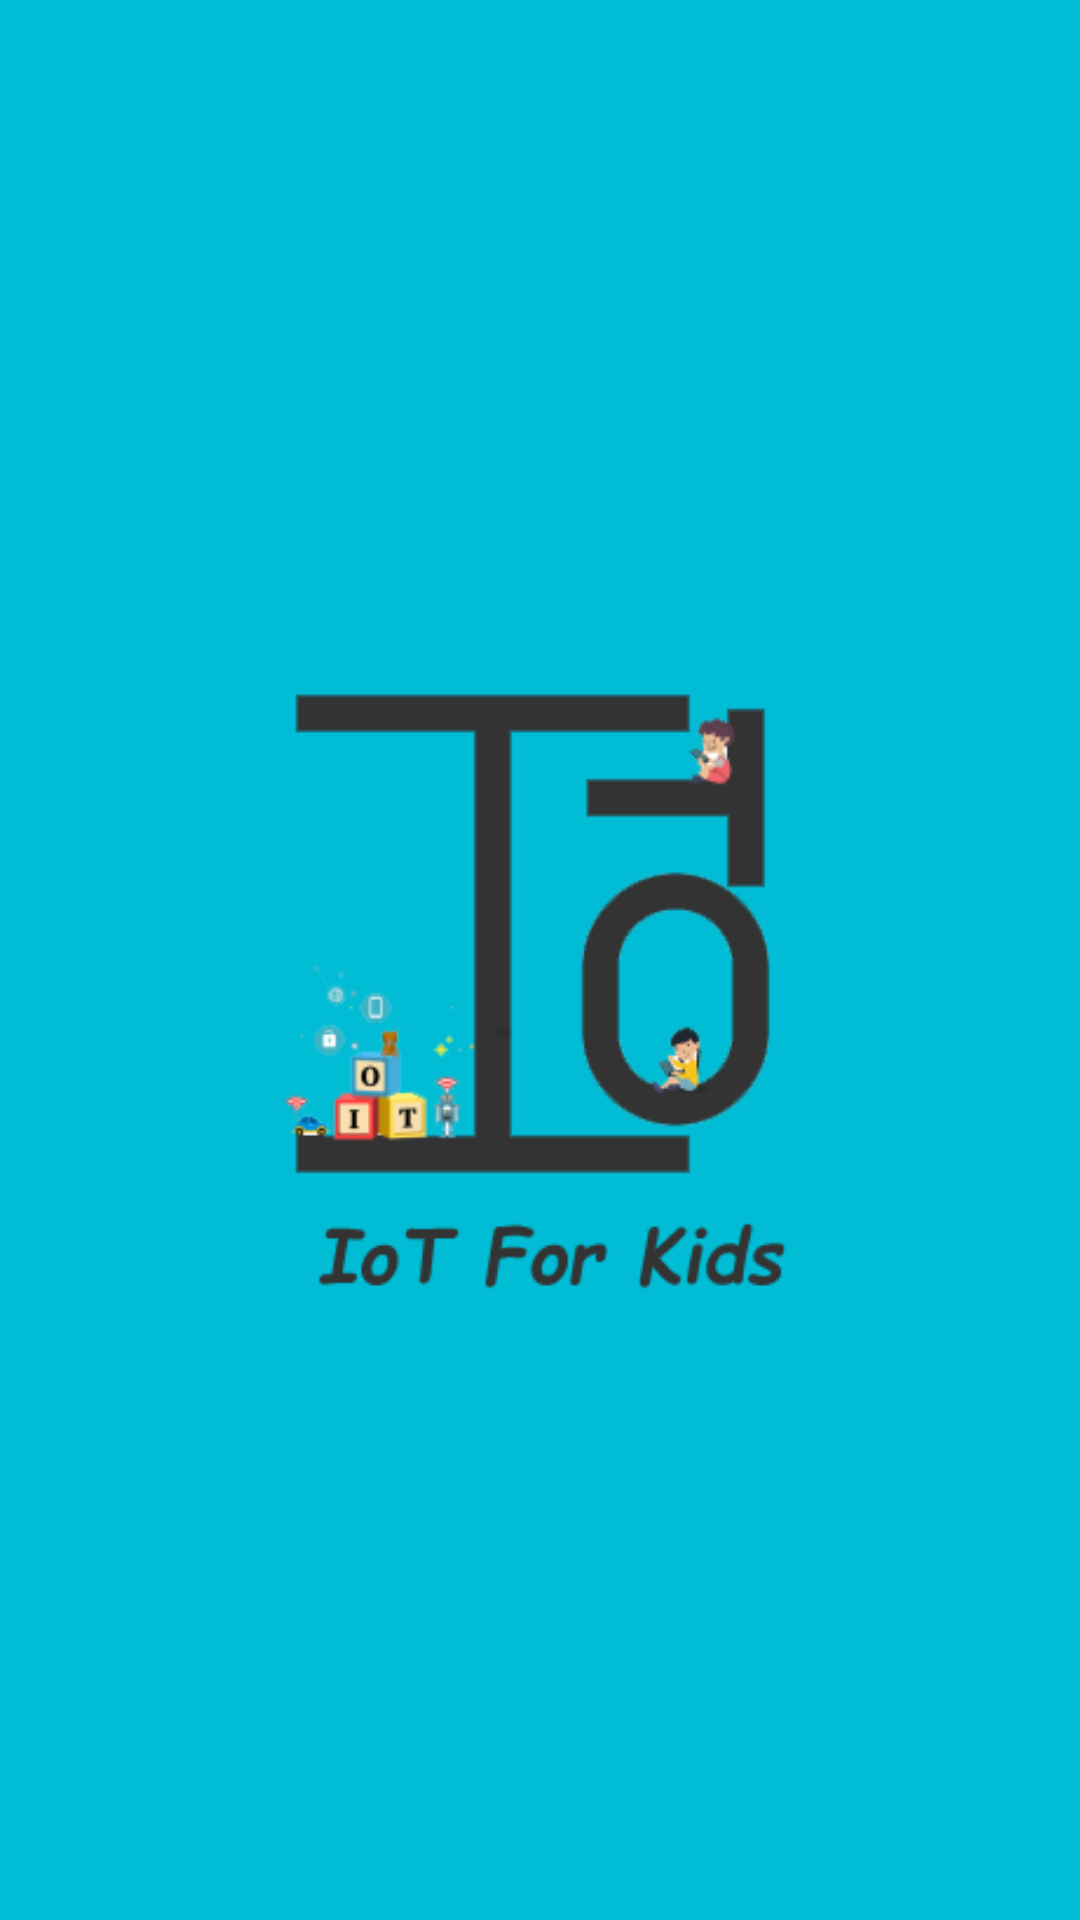

Android layout source for this screen:
<!-- AndroidManifest.xml: application theme Theme.IoTForKids -->
<!-- res/layout/activity_splash_sreen.xml -->
<?xml version="1.0" encoding="utf-8"?>
<androidx.constraintlayout.widget.ConstraintLayout xmlns:android="http://schemas.android.com/apk/res/android"
    xmlns:app="http://schemas.android.com/apk/res-auto"
    xmlns:tools="http://schemas.android.com/tools"
    android:id="@+id/activity_splash_sreen"
    android:layout_width="match_parent"
    android:layout_height="match_parent"
    android:background="#00BCD4"
    android:orientation="vertical"
    android:theme="@style/AppCompat"
    tools:context=".SplashSreen">

    <RelativeLayout
        android:layout_width="wrap_content"
        android:layout_height="wrap_content"
        android:layout_marginStart="8dp"
        android:layout_marginTop="8dp"
        android:layout_marginEnd="8dp"
        android:layout_marginBottom="8dp"
        app:layout_constraintBottom_toBottomOf="parent"
        app:layout_constraintEnd_toEndOf="parent"
        app:layout_constraintHorizontal_bias="0.52"
        app:layout_constraintStart_toStartOf="parent"
        app:layout_constraintTop_toTopOf="parent">

        <ImageView
            android:layout_width="200dp"
            android:layout_height="200dp"
            android:layout_marginStart="0dp"
            android:layout_marginTop="20dp"
            android:contentDescription="@string/app_name"
            android:src="@drawable/icon_logo" />
    </RelativeLayout>

</androidx.constraintlayout.widget.ConstraintLayout>
<!-- resources referenced by this layout -->
<resources>
  <!-- drawable icon_logo: png bitmap (drawable, 16724 bytes) -->
  <string name="app_name">IoT For Kids</string>
  <style name="AppCompat" parent="Theme.AppCompat.DayNight.NoActionBar">
          
          <item name="colorPrimary">@color/aqua</item>
          <item name="colorPrimaryDark">@color/aqua</item>
          <item name="colorAccent">#2196F3</item>
      </style>
  <style name="Theme.IoTForKids" parent="Theme.MaterialComponents.Light.NoActionBar">
          
          <item name="colorPrimary">@color/aqua</item>
          <item name="colorPrimaryDark">@color/aqua</item>
          <item name="colorAccent">@color/white</item>
          
      </style>
  <color name="aqua">#00BCD4</color>
  <color name="white">#FFFFFFFF</color>
</resources>
